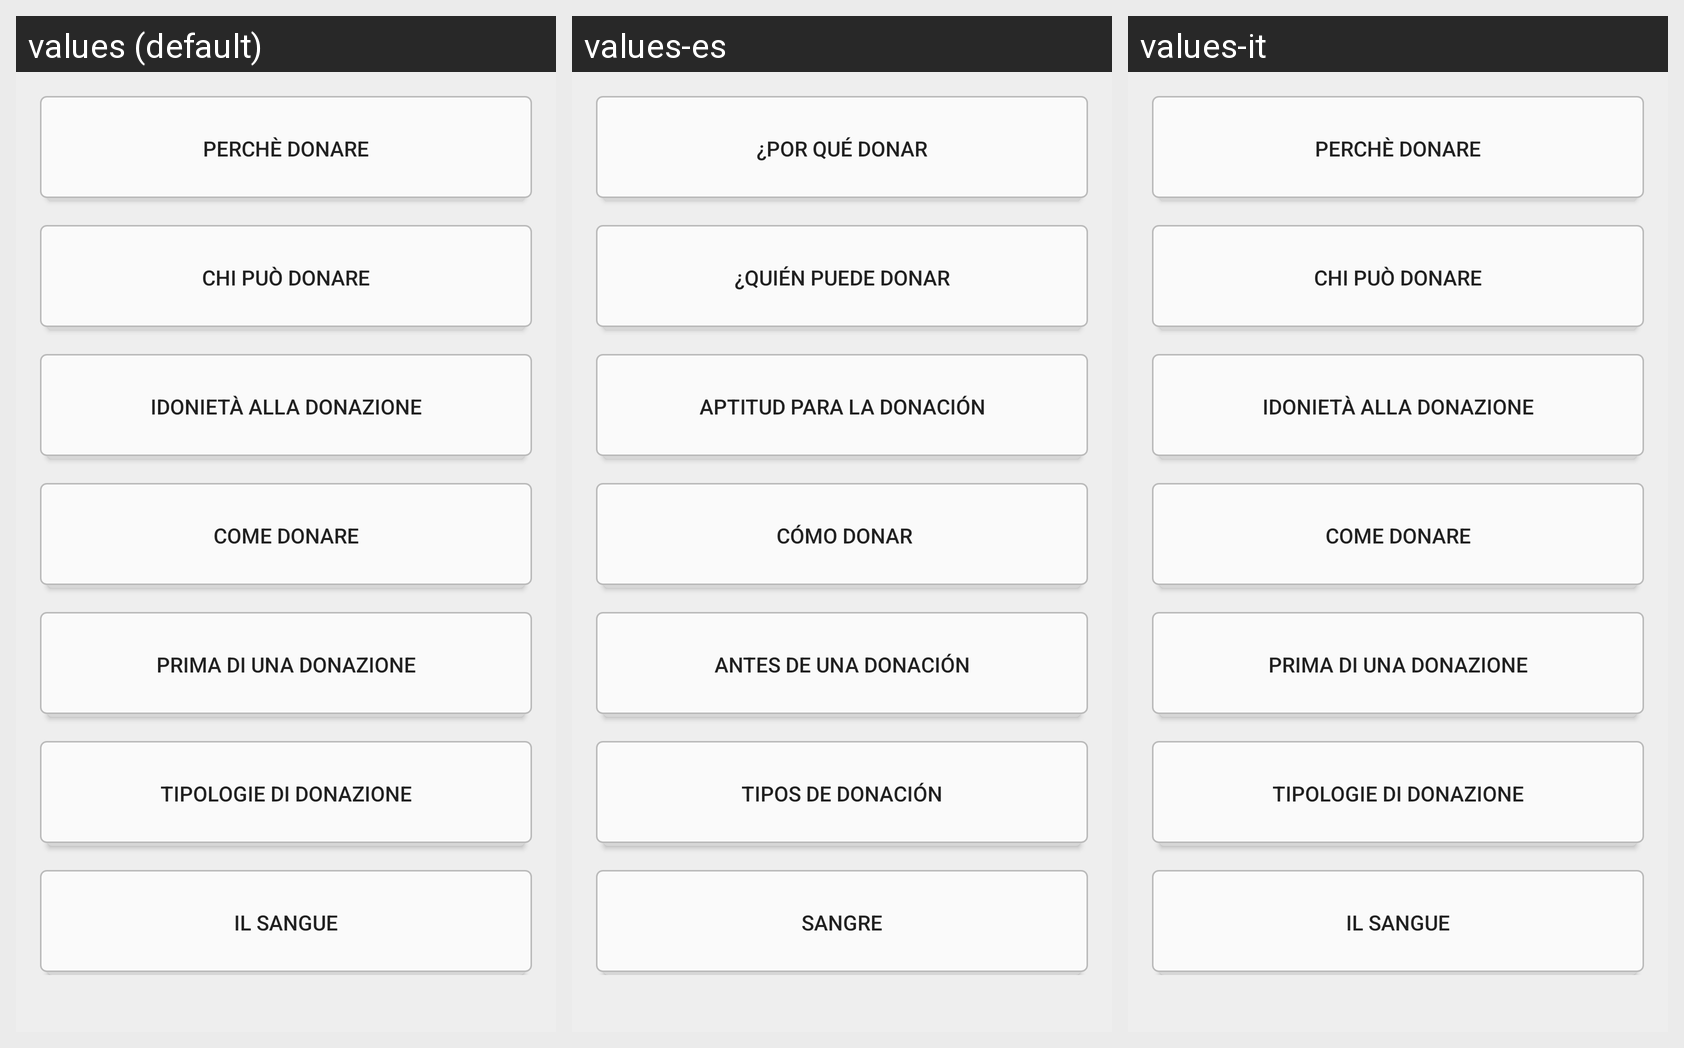

Locale-by-locale string values for the Android screen shown in this grid:
Android screen res/layout/fragment_doanzione.xml rendered under 3 locales, left to right: values (default), values-es, values-it. Device: Nexus 5 (rendered at 1080×1920; each locale shown at half size, 540×960, under a caption strip naming it); theme AppTheme.
Strings drawn on this screen, with the default value and each locale's value (text and hints the layout hard-codes, and strings that could not be matched under every locale, appear in the picture but are not listed):

donazione_perche_donare
  values: Perchè donare
  values-es: ¿Por qué donar
  values-it: Perchè donare

donazione_chi_puo_donare
  values: Chi può donare
  values-es: ¿Quién puede donar
  values-it: Chi può donare

donazione_idoneita
  values: Idonietà alla donazione
  values-es: Aptitud para la donación
  values-it: Idonietà alla donazione

donazione_come_donare
  values: Come donare
  values-es:  Cómo donar
  values-it: Come donare

donazione_prima_di_donare
  values: Prima di una donazione
  values-es: Antes de una donación
  values-it: Prima di una donazione

donazione_tipologie
  values: Tipologie di donazione
  values-es: Tipos de donación
  values-it: Tipologie di donazione

donazione_il_sangue
  values: Il Sangue
  values-es: Sangre
  values-it: Il Sangue
